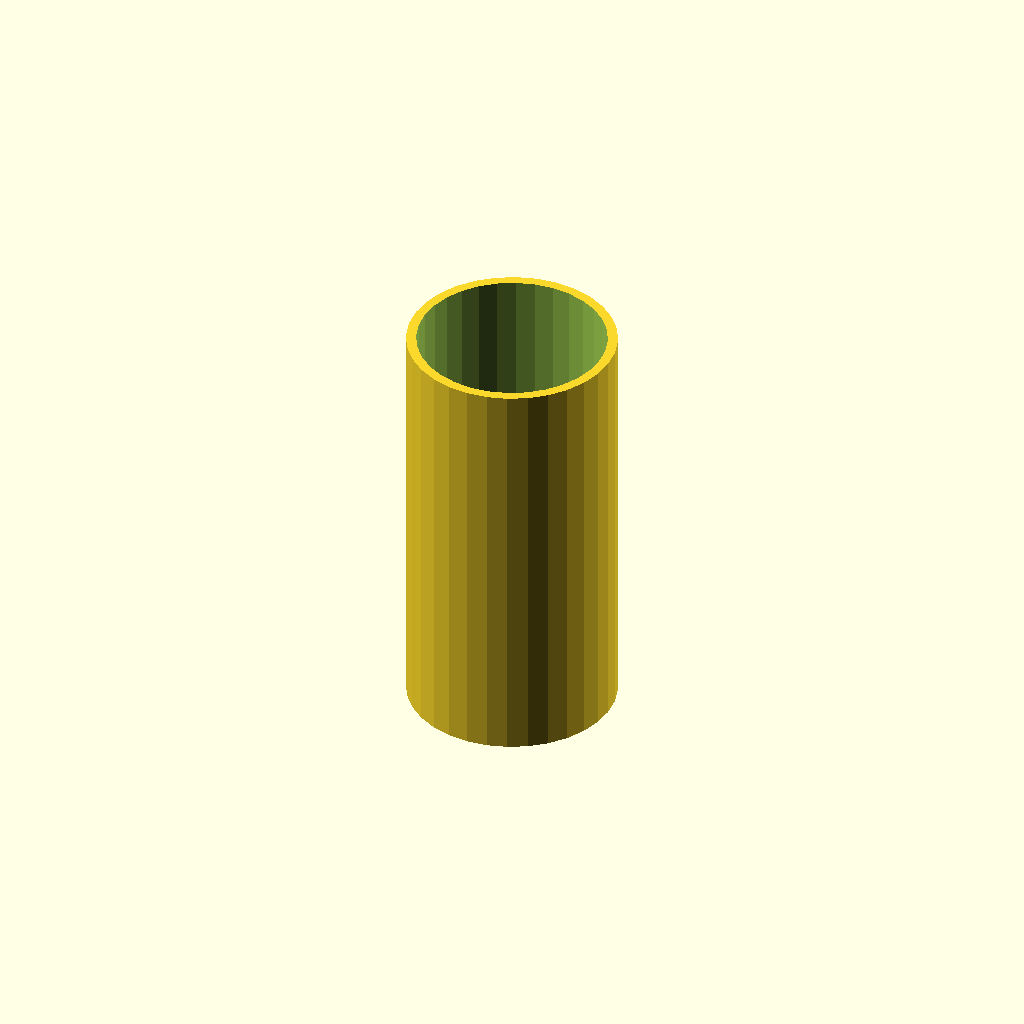
Cell 1: rendered with the file's own defaults.
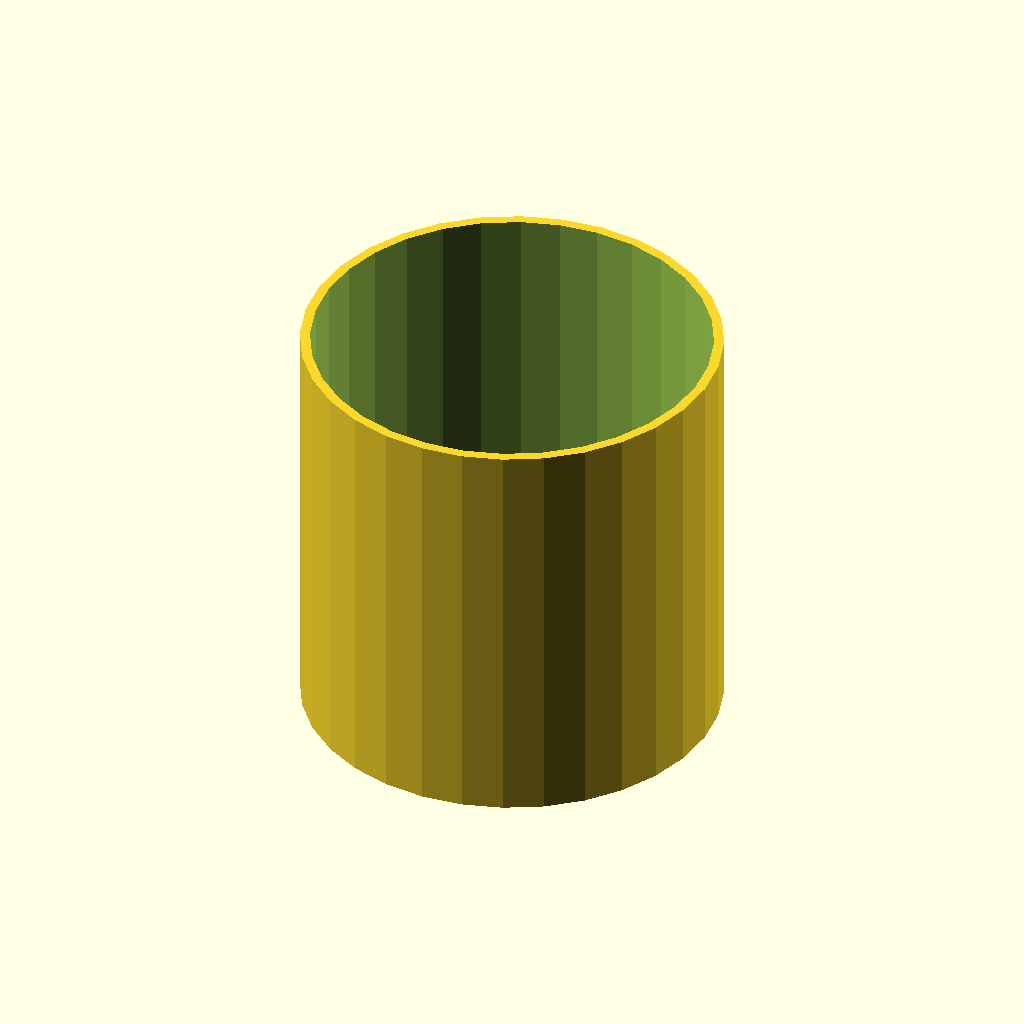
Cell 2: tube_od = 50 (everything else at default).
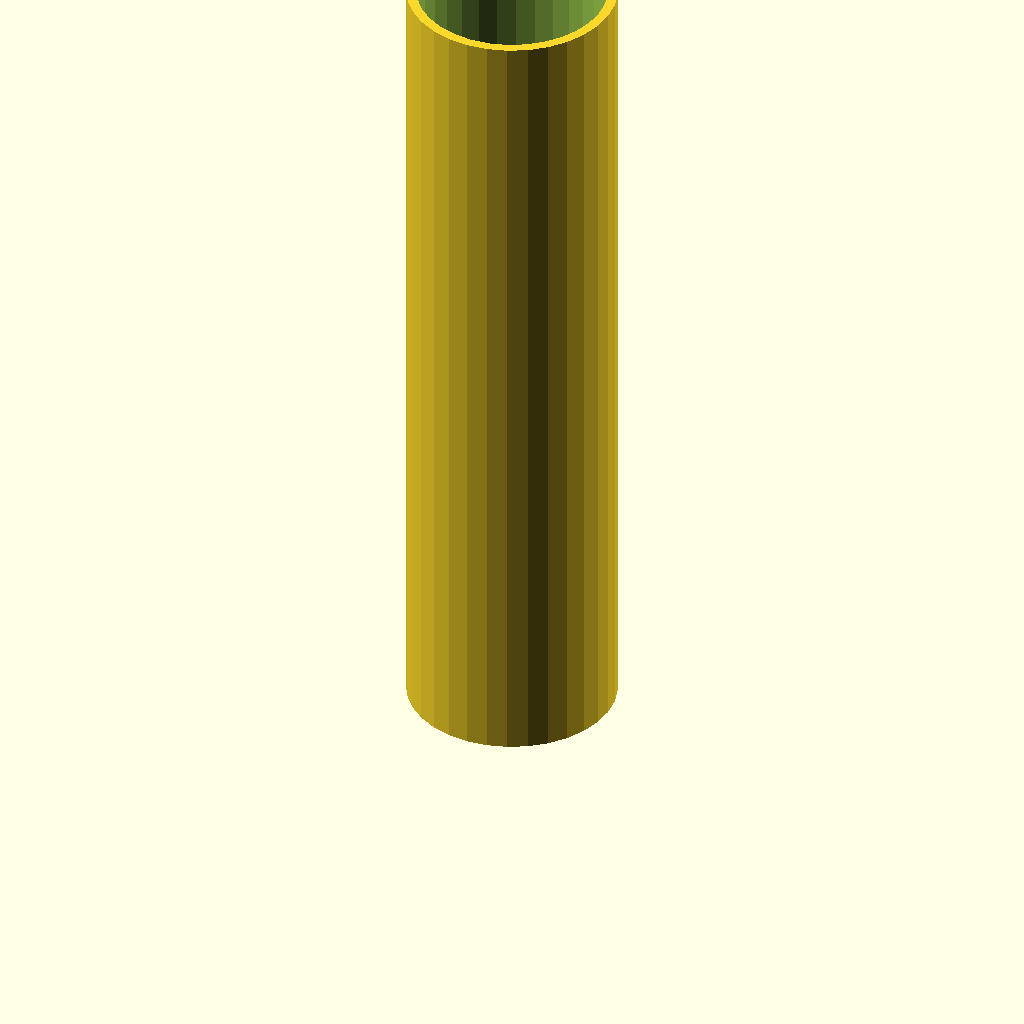
Cell 3 — tube_h set to 100, the other parameters unchanged.
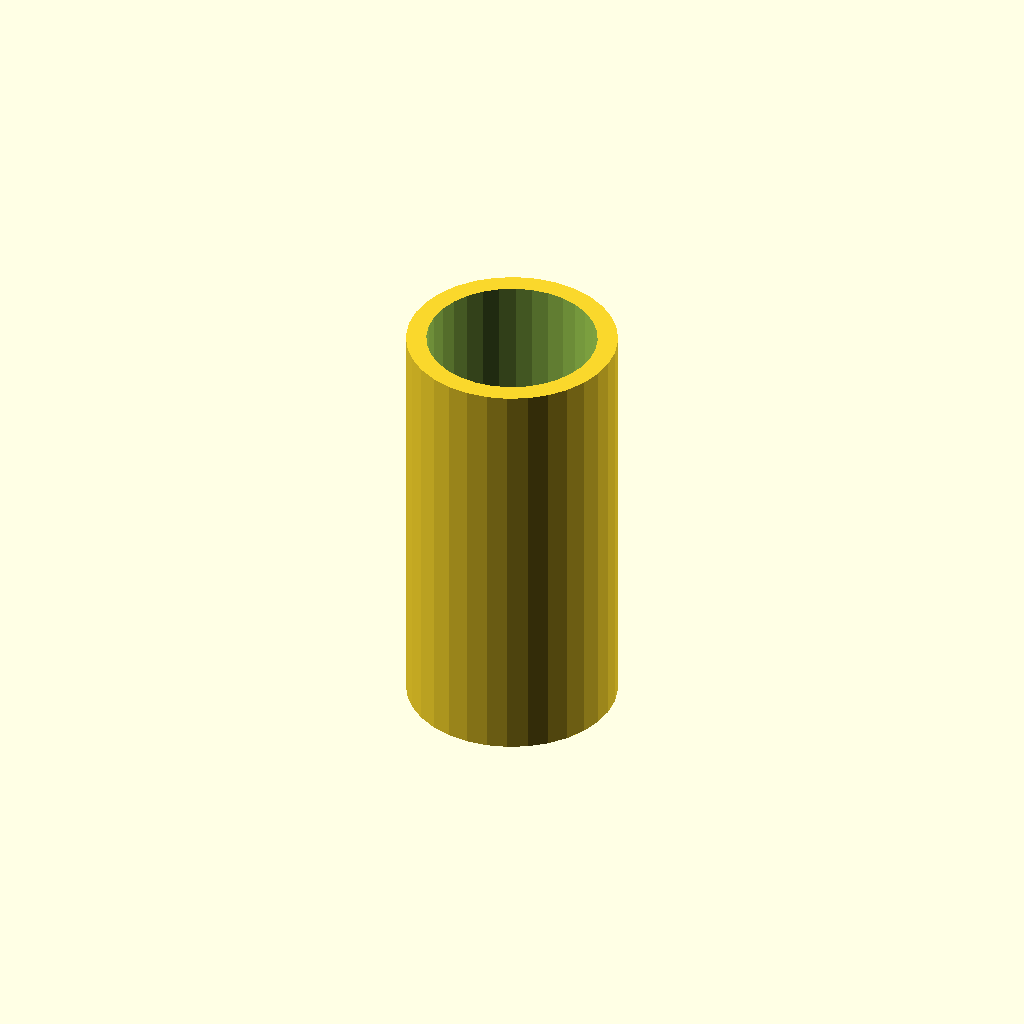
Cell 4 — wall set to 2.4, the other parameters unchanged.
All cells are drawn from one camera (rotation 55°, 0°, 25°, orthographic, colour scheme Cornfield), so only the parameter changes between them.
OpenSCAD source file optional_data/data/scale1/thinwalls/part_0167.scad:
$fn = 32;

// ----------------------------------------------------------------------
// Thin tube: 1.2 mm wall
// ----------------------------------------------------------------------

// --- parameters (mm) ---
tube_od = 25;             // outer diameter
tube_h = 50;              // height, Z
wall = 1.2;               // wall thickness

difference() {
  cylinder(h = tube_h, d = tube_od);
  translate([0, 0, -1]) cylinder(h = tube_h + 2, d = tube_od - 2 * wall);
}
Customizer parameters (derived from the source; name, type, default, range or options):
tube_od: number, default 25
tube_h: number, default 50
wall: number, default 1.2
